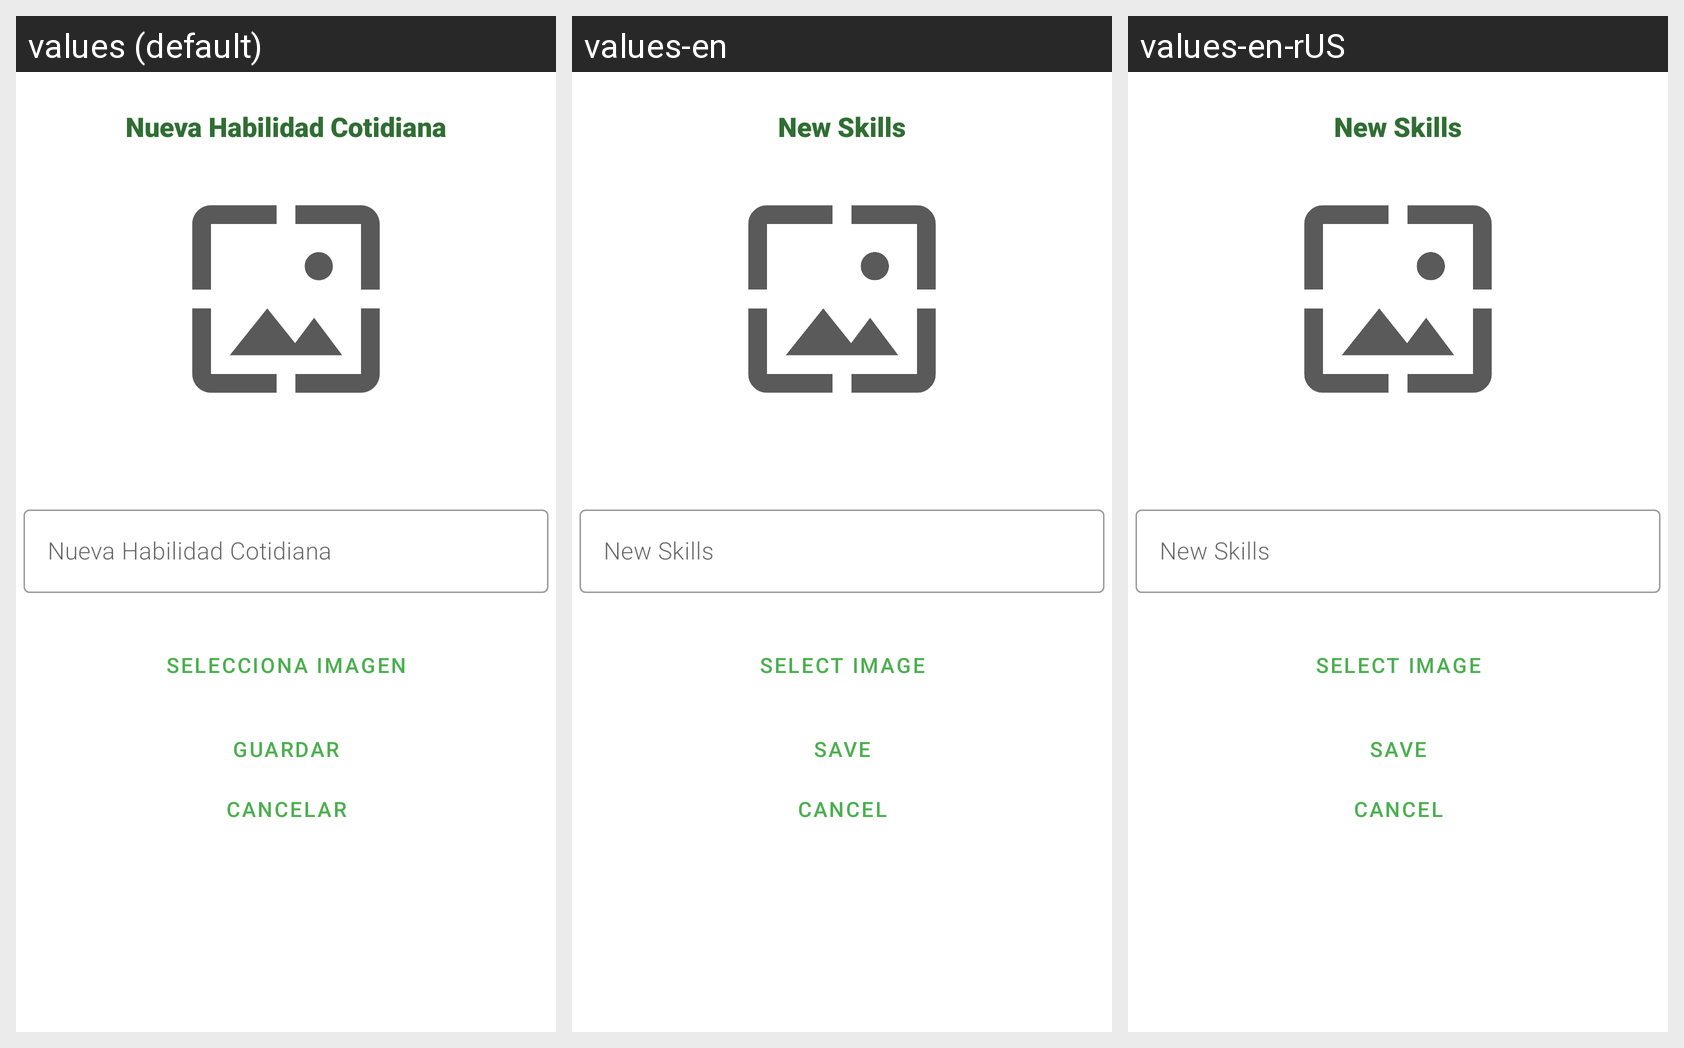

Locale-by-locale string values for the Android screen shown in this grid:
Android screen res/layout/activity_nueva_hab_cotidiana.xml rendered under 3 locales, left to right: values (default), values-en, values-en-rUS. Device: Nexus 5 (rendered at 1080×1920; each locale shown at half size, 540×960, under a caption strip naming it); theme AppTheme.
Strings drawn on this screen, with the default value and each locale's value (text and hints the layout hard-codes, and strings that could not be matched under every locale, appear in the picture but are not listed):

titulo_dialog_nueva_hab
  values: Nueva Habilidad Cotidiana
  values-en: New Skills
  values-en-rUS: New Skills

button_elegir_imagen_nuevo_pictograma
  values: Selecciona Imagen
  values-en: Select Image
  values-en-rUS: Select Image

button_guardar_imagen_nuevo_pictograma
  values: Guardar
  values-en: Save
  values-en-rUS: Save

cancelar
  values: Cancelar
  values-en: Cancel
  values-en-rUS: Cancel
